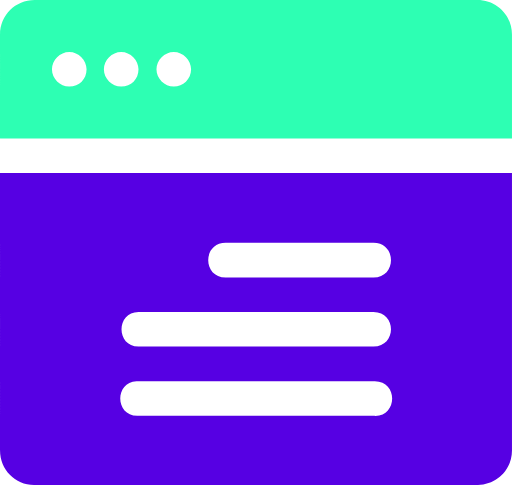
t = 0.00 s
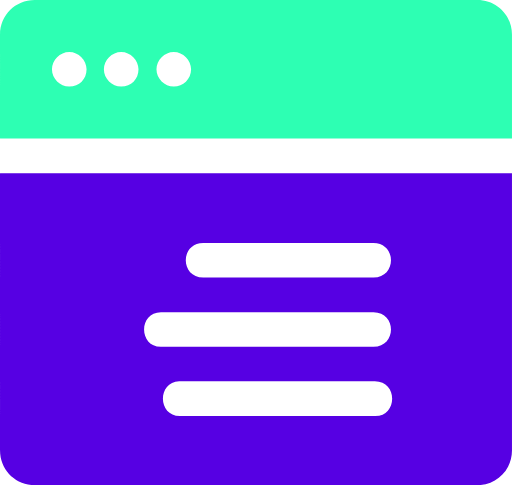
t = 0.50 s
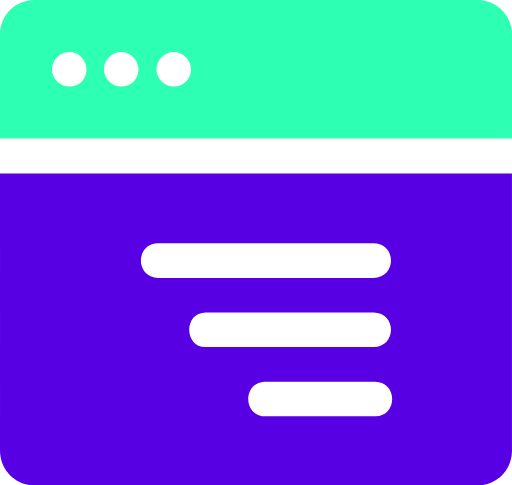
t = 1.50 s
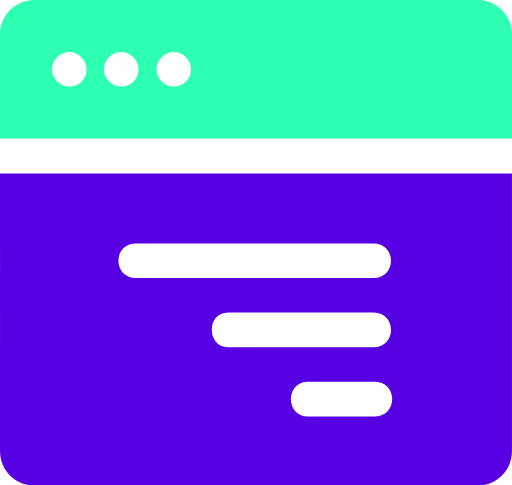
t = 2.00 s
t = 2.50 s: frame unchanged from t = 1.50 s, image omitted
t = 3.50 s: frame unchanged from t = 0.50 s, image omitted

The animated SVG that drew these frames (rendered in a browser with its animation timeline set to each time). Animation: 1 CSS @keyframes rule; one cycle of 4.00 s, repeats indefinitely.

<svg id="eVwC62xE8sn1" xmlns="http://www.w3.org/2000/svg" xmlns:xlink="http://www.w3.org/1999/xlink" viewBox="0 0 57 54" shape-rendering="geometricPrecision" text-rendering="geometricPrecision"><style><![CDATA[#eVwC62xE8sn2 {animation: eVwC62xE8sn2__m 4000ms linear infinite normal forwards}@keyframes eVwC62xE8sn2__m { 0% {d: path('M0,19.259800L0,50.148600C0,52.296800,1.704810,54.000500,3.854360,54.000500L53.145600,54.000500C55.295200,54.000500,57,52.296800,57,50.148600L57,19.259800L0,19.259800ZM25.127400,27.037500L41.582600,27.037500C44.176900,27.037500,44.176900,30.889400,41.582600,30.889400L25.127400,30.889400C22.533200,30.889400,22.533200,27.037500,25.127400,27.037500ZM15.417400,34.741200L41.582600,34.741200C44.176900,34.741200,44.176900,38.593100,41.582600,38.593100L15.417400,38.593100C12.897300,38.593100,12.897300,34.741200,15.417400,34.741200ZM41.582600,46.296800L15.417400,46.296800C12.823100,46.444900,12.674900,42.593100,15.195100,42.444900C15.269200,42.444900,15.343300,42.444900,15.417400,42.444900L41.582600,42.444900C41.582600,42.444900,41.656700,42.444900,41.730800,42.444900C44.399200,42.444900,44.251000,46.519000,41.582600,46.296800Z')} 50% {d: path('M0,19.325601L0,50.214401C0,52.362601,1.704810,54.066301,3.854360,54.066301L53.145600,54.066301C55.295200,54.066301,57,52.362601,57,50.214401L57,19.325601L0,19.325601ZM15.127400,27.103301L41.582600,27.103301C44.176900,27.103301,44.176900,30.955201,41.582600,30.955201L15.127400,30.955201C12.533200,30.955201,12.533200,27.103301,15.127400,27.103301ZM25.417400,34.807001L41.582600,34.807001C44.176900,34.807001,44.176900,38.658901,41.582600,38.658901L25.417400,38.658901C23.028902,38.724189,22.897300,34.807001,25.417400,34.807001ZM41.582600,46.362601L34.417400,46.362601C31.823100,46.510701,31.674900,42.658901,34.195100,42.510701C34.269200,42.510701,34.343300,42.510701,34.417400,42.510701L41.582600,42.510701C41.582600,42.510701,41.656700,42.510701,41.730800,42.510701C44.399200,42.510701,44.251000,46.584801,41.582600,46.362601Z')} 100% {d: path('M0,19.259800L0,50.148600C0,52.296800,1.704810,54.000500,3.854360,54.000500L53.145600,54.000500C55.295200,54.000500,57,52.296800,57,50.148600L57,19.259800L0,19.259800ZM25.127400,27.037500L41.582600,27.037500C44.176900,27.037500,44.176900,30.889400,41.582600,30.889400L25.127400,30.889400C22.533200,30.889400,22.533200,27.037500,25.127400,27.037500ZM15.417400,34.741200L41.582600,34.741200C44.176900,34.741200,44.176900,38.593100,41.582600,38.593100L15.417400,38.593100C12.897300,38.593100,12.897300,34.741200,15.417400,34.741200ZM41.582600,46.296800L15.417400,46.296800C12.823100,46.444900,12.674900,42.593100,15.195100,42.444900C15.269200,42.444900,15.343300,42.444900,15.417400,42.444900L41.582600,42.444900C41.582600,42.444900,41.656700,42.444900,41.730800,42.444900C44.399200,42.444900,44.251000,46.519000,41.582600,46.296800Z')}}]]></style><path id="eVwC62xE8sn2" d="M0,19.259800L0,50.148600C0,52.296800,1.704810,54.000500,3.854360,54.000500L53.145600,54.000500C55.295200,54.000500,57,52.296800,57,50.148600L57,19.259800L0,19.259800ZM25.127400,27.037500L41.582600,27.037500C44.176900,27.037500,44.176900,30.889400,41.582600,30.889400L25.127400,30.889400C22.533200,30.889400,22.533200,27.037500,25.127400,27.037500ZM15.417400,34.741200L41.582600,34.741200C44.176900,34.741200,44.176900,38.593100,41.582600,38.593100L15.417400,38.593100C12.897300,38.593100,12.897300,34.741200,15.417400,34.741200ZM41.582600,46.296800L15.417400,46.296800C12.823100,46.444900,12.674900,42.593100,15.195100,42.444900C15.269200,42.444900,15.343300,42.444900,15.417400,42.444900L41.582600,42.444900C41.582600,42.444900,41.656700,42.444900,41.730800,42.444900C44.399200,42.444900,44.251000,46.519000,41.582600,46.296800Z" fill="rgb(86,0,227)" stroke="none" stroke-width="1"/><path id="eVwC62xE8sn3" d="M53.145600,0L3.854360,0C1.704810,0,0,1.703700,0,3.851850L0,15.407400L57,15.407400L57,3.851850C57,1.703700,55.295200,0,53.145600,0ZM7.708710,9.629630C6.671000,9.629630,5.781530,8.740740,5.781530,7.703700C5.781530,6.666670,6.671000,5.777780,7.708710,5.777780C8.746420,5.777780,9.635890,6.666670,9.635890,7.703700C9.635890,8.814810,8.820550,9.629630,7.708710,9.629630ZM13.490200,9.629630C12.452500,9.629630,11.563100,8.740740,11.563100,7.703700C11.563100,6.666670,12.452500,5.777780,13.490200,5.777780C14.528000,5.777780,15.417400,6.666670,15.417400,7.703700C15.417400,8.814810,14.602100,9.629630,13.490200,9.629630ZM19.345900,9.629630C18.308200,9.629630,17.418700,8.740740,17.418700,7.703700C17.418700,6.666670,18.308200,5.777780,19.345900,5.777780C20.383600,5.777780,21.273100,6.666670,21.273100,7.703700C21.273100,8.814810,20.383600,9.629630,19.345900,9.629630Z" fill="rgb(45,255,179)" stroke="none" stroke-width="1"/></svg>